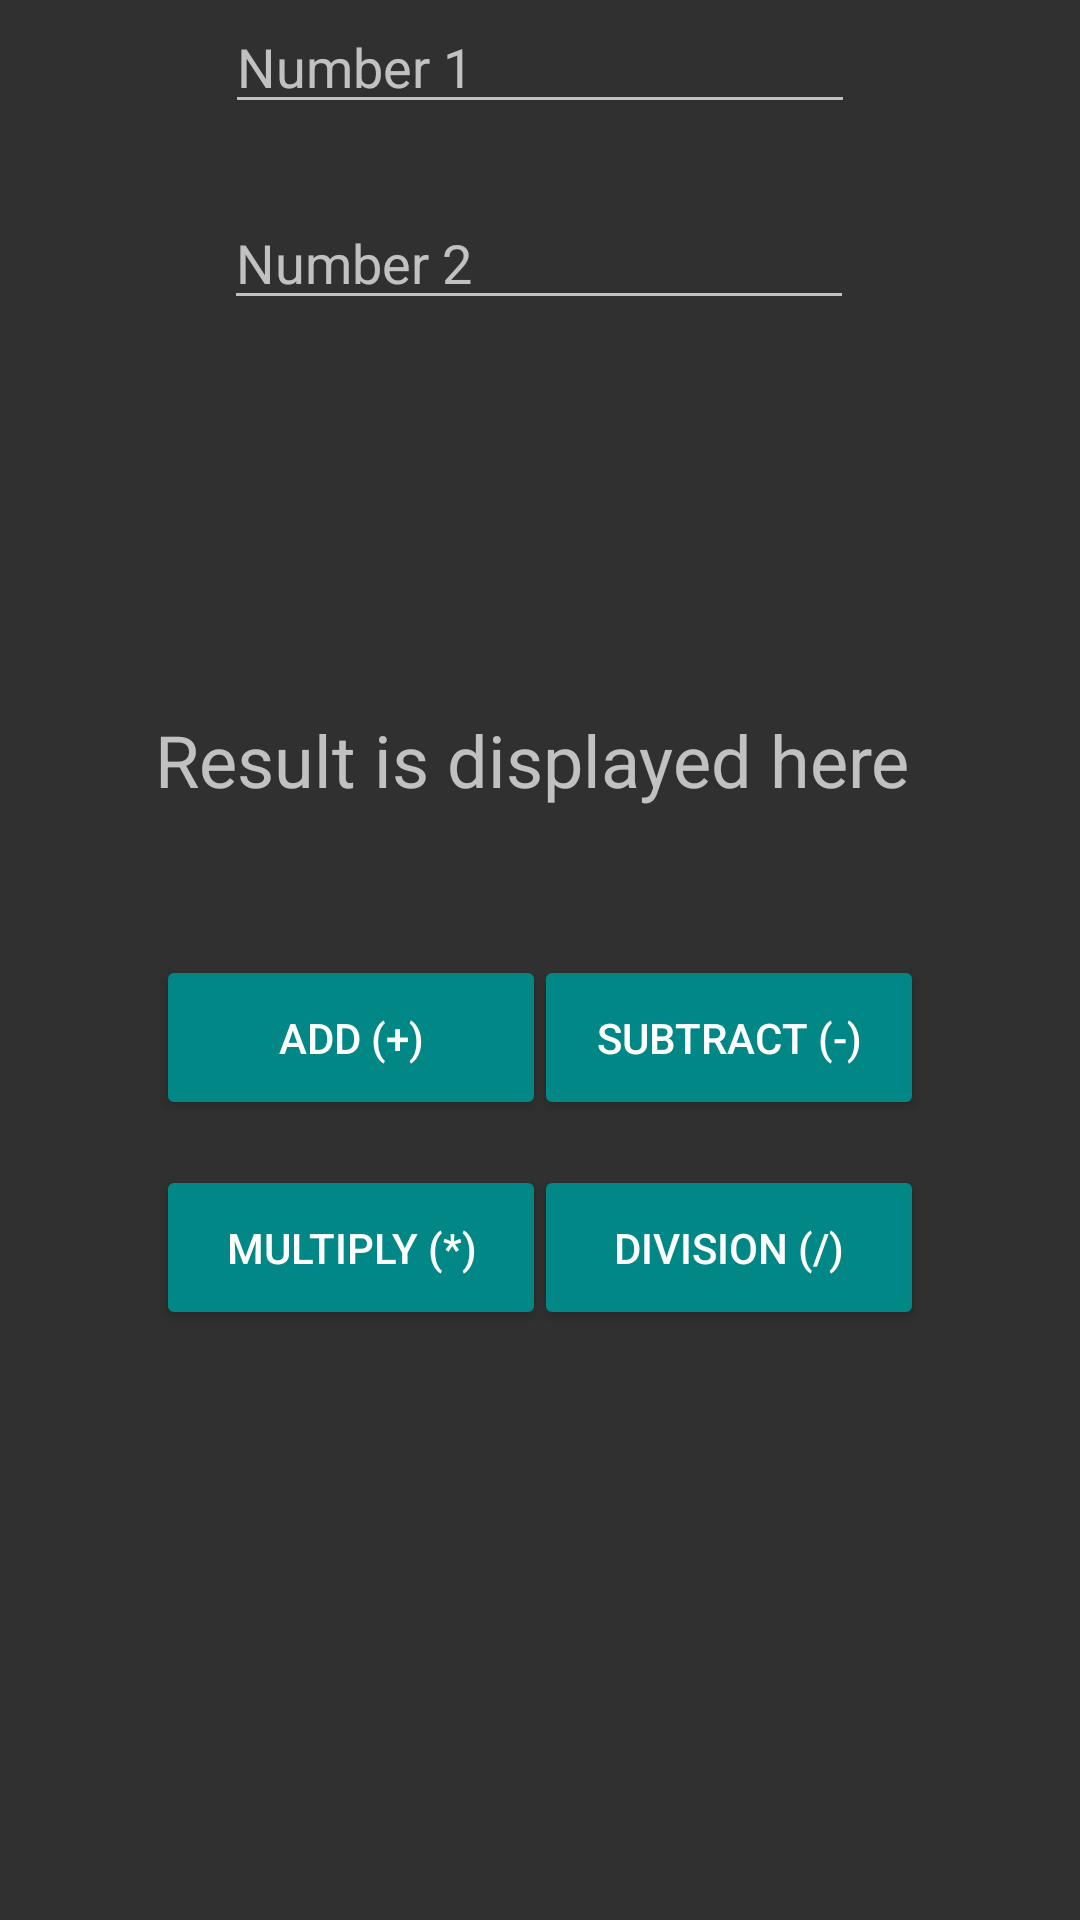

Android layout source for this screen:
<!-- AndroidManifest.xml: application theme Theme.PersonalProjectMobileCourse -->
<!-- res/layout/activity_calculator.xml -->
<?xml version="1.0" encoding="utf-8"?>
<androidx.constraintlayout.widget.ConstraintLayout xmlns:android="http://schemas.android.com/apk/res/android"
    xmlns:app="http://schemas.android.com/apk/res-auto"
    xmlns:tools="http://schemas.android.com/tools"
    android:layout_width="match_parent"
    android:layout_height="match_parent"
    tools:context=".CalculatorActivity">

    <EditText
        android:id="@+id/editTextNumber"
        android:layout_width="wrap_content"
        android:layout_height="wrap_content"
        android:ems="10"
        android:hint="Number 1"
        android:inputType="number"
        app:layout_constraintEnd_toEndOf="parent"
        app:layout_constraintStart_toStartOf="parent"
        tools:layout_editor_absoluteY="115dp" />

    <EditText
        android:id="@+id/editTextNumber2"
        android:layout_width="wrap_content"
        android:layout_height="wrap_content"
        android:layout_marginTop="24dp"
        android:ems="10"
        android:hint="Number 2"
        android:inputType="number"
        app:layout_constraintEnd_toEndOf="parent"
        app:layout_constraintHorizontal_bias="0.497"
        app:layout_constraintStart_toStartOf="parent"
        app:layout_constraintTop_toBottomOf="@+id/editTextNumber" />

    <Button
        android:id="@+id/addBtn"
        android:layout_width="130dp"
        android:layout_height="55dp"
        android:layout_marginStart="52dp"
        android:backgroundTint="@color/button_background_color"
        android:text="Add (+)"
        app:layout_constraintBottom_toBottomOf="parent"
        app:layout_constraintStart_toStartOf="parent"
        app:layout_constraintTop_toTopOf="parent"
        app:layout_constraintVertical_bias="0.544" />

    <Button
        android:id="@+id/subBtn"
        android:layout_width="130dp"
        android:layout_height="55dp"
        android:layout_marginEnd="52dp"
        android:backgroundTint="@color/button_background_color"
        android:text="Subtract (-)"
        app:layout_constraintBottom_toBottomOf="parent"
        app:layout_constraintEnd_toEndOf="parent"
        app:layout_constraintTop_toTopOf="parent"
        app:layout_constraintVertical_bias="0.544" />

    <Button
        android:id="@+id/mulBtn"
        android:layout_width="130dp"
        android:layout_height="55dp"
        android:layout_marginStart="52dp"
        android:backgroundTint="@color/button_background_color"
        android:text="Multiply (*)"
        app:layout_constraintBottom_toBottomOf="parent"
        app:layout_constraintStart_toStartOf="parent"
        app:layout_constraintTop_toTopOf="parent"
        app:layout_constraintVertical_bias="0.664" />

    <Button
        android:id="@+id/divBtn"
        android:layout_width="130dp"
        android:layout_height="55dp"
        android:layout_marginEnd="52dp"
        android:backgroundTint="@color/button_background_color"
        android:text="Division (/)"
        app:layout_constraintBottom_toBottomOf="parent"
        app:layout_constraintEnd_toEndOf="parent"
        app:layout_constraintTop_toTopOf="parent"
        app:layout_constraintVertical_bias="0.664" />

    <TextView
        android:id="@+id/resultTextView"
        android:layout_width="wrap_content"
        android:layout_height="wrap_content"
        android:text="Result is displayed here"
        android:textSize="24sp"
        app:layout_constraintBottom_toBottomOf="parent"
        app:layout_constraintEnd_toEndOf="parent"
        app:layout_constraintHorizontal_bias="0.478"
        app:layout_constraintStart_toStartOf="parent"
        app:layout_constraintTop_toTopOf="parent"
        app:layout_constraintVertical_bias="0.39" />
</androidx.constraintlayout.widget.ConstraintLayout>
<!-- resources referenced by this layout -->
<resources>
  <style name="Theme.PersonalProjectMobileCourse" parent="Theme.AppCompat.NoActionBar">
          
          <item name="colorPrimary">@color/purple_500</item>
          <item name="colorPrimaryVariant">@color/purple_700</item>
          <item name="colorOnPrimary">@color/white</item>
          
          <item name="colorSecondary">@color/teal_200</item>
          <item name="colorSecondaryVariant">@color/teal_700</item>
          <item name="colorOnSecondary">@color/black</item>
          
          <item name="android:statusBarColor">?attr/colorPrimaryVariant</item>
          
      </style>
  <!-- not gathered from this repository: default colours our renderer supplied (Android Studio template values) -->
  <color name="purple_500">#FF6200EE</color>
  <color name="purple_700">#FF3700B3</color>
  <color name="teal_200">#FF03DAC5</color>
  <color name="teal_700">#FF018786</color>
  <color name="black">#FF000000</color>
  <color name="white">#FFFFFFFF</color>
</resources>
